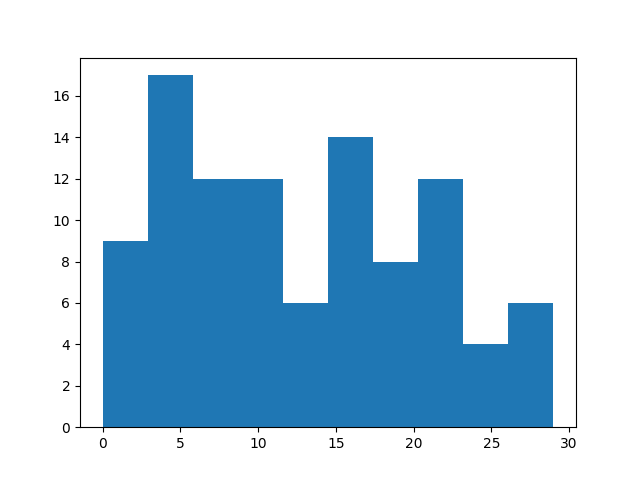

Data behind this chart, as committed beside it:
, a, b
0, 7, 10.81
1, 10, 10.81
2, 15, 10.81
3, 2, 10.81
4, 10, 10.81
5, 21, 10.81
6, 12, 10.81
7, 19, 10.81
8, 11, 10.81
9, 16, 10.81
10, 23, 10.81
11, 4, 10.81
12, 15, 10.81
13, 5, 10.81
14, 23, 10.81
15, 27, 10.81
16, 0, 10.81
17, 16, 10.81
18, 17, 10.81
19, 7, 10.81
20, 5, 10.81
21, 20, 10.81
22, 25, 10.81
23, 15, 10.81
24, 21, 10.81
25, 20, 10.81
26, 11, 10.81
27, 3, 10.81
28, 5, 10.81
29, 18, 10.81
30, 9, 10.81
31, 24, 10.81
32, 16, 10.81
33, 6, 10.81
34, 22, 10.81
35, 14, 10.81
36, 23, 10.81
37, 8, 10.81
38, 29, 10.81
39, 23, 10.81
40, 1, 10.81
41, 1, 10.81
42, 19, 10.81
43, 2, 10.81
44, 28, 10.81
45, 27, 10.81
46, 12, 10.81
47, 5, 10.81
48, 20, 10.81
49, 7, 10.81
50, 1, 10.81
51, 11, 10.81
52, 7, 10.81
53, 3, 10.81
54, 12, 10.81
55, 5, 10.81
56, 23, 10.81
57, 5, 10.81
58, 26, 10.81
59, 18, 10.81
... 40 more rows
